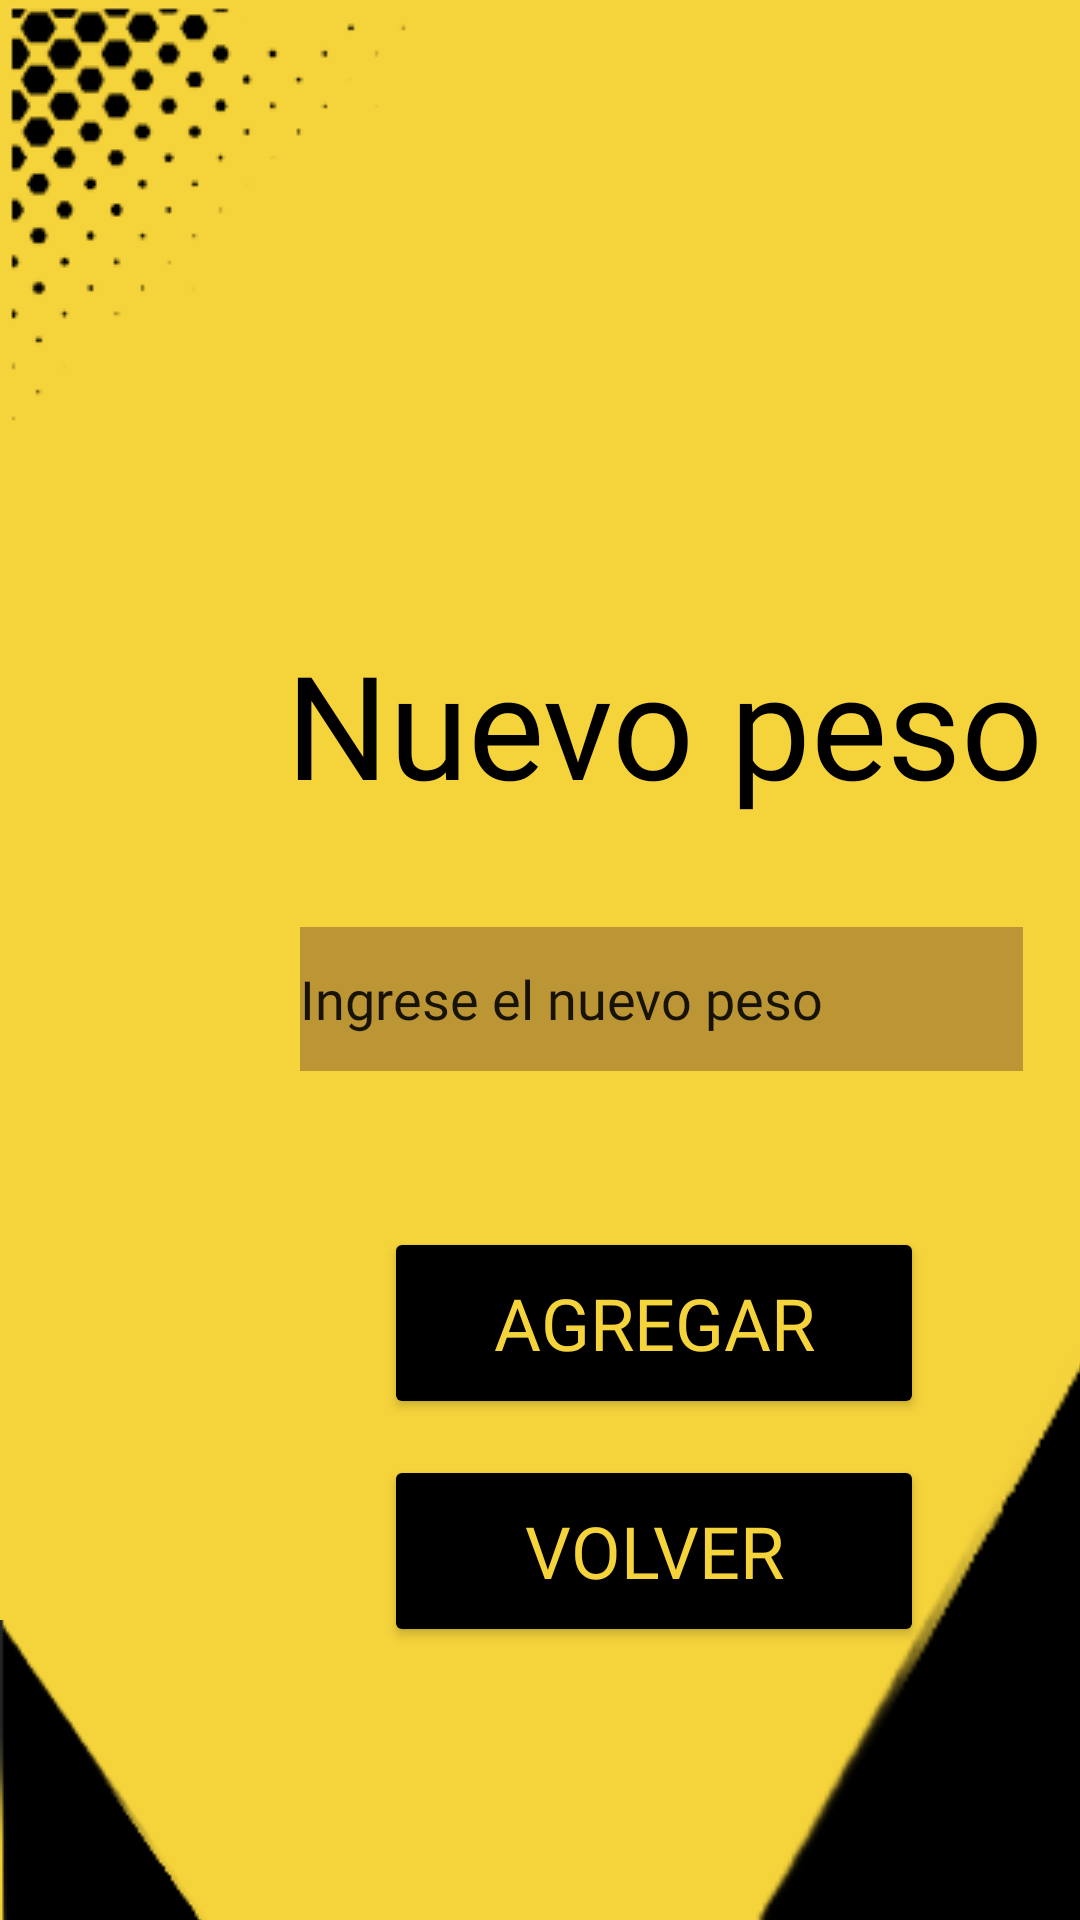

This screen was rendered from an Android layout file. Write that file and the resources it references.
<!-- AndroidManifest.xml: application theme Theme.AppGym -->
<!-- res/layout/nuevo_peso.xml -->
<?xml version="1.0" encoding="utf-8"?>
<androidx.constraintlayout.widget.ConstraintLayout xmlns:android="http://schemas.android.com/apk/res/android"
    xmlns:app="http://schemas.android.com/apk/res-auto"
    xmlns:tools="http://schemas.android.com/tools"
    android:layout_width="match_parent"
    android:layout_height="match_parent"
    android:background="@color/yellow"
    tools:context=".Vista.Nuevo_Peso">
    <Button
        android:id="@+id/button4"
        android:layout_width="180dp"
        android:layout_height="64dp"
        android:layout_marginStart="128dp"
        android:layout_marginTop="268dp"
        android:backgroundTint="@color/black"
        android:fontFamily="@font/black_ops_one"
        android:text="Agregar"
        android:textColor="@color/yellow"
        android:textSize="24dp"
        app:layout_constraintStart_toStartOf="parent"
        app:layout_constraintTop_toBottomOf="@+id/imageView10" />

    <ImageView
        android:id="@+id/imageView10"
        android:layout_width="wrap_content"
        android:layout_height="wrap_content"
        android:layout_marginTop="1dp"
        app:layout_constraintStart_toStartOf="parent"
        app:layout_constraintTop_toTopOf="parent"
        app:srcCompat="@drawable/puntitos" />

    <ImageView
        android:id="@+id/imageView13"
        android:layout_width="475dp"
        android:layout_height="525dp"
        android:layout_marginStart="4dp"
        app:layout_constraintBottom_toBottomOf="parent"
        app:layout_constraintStart_toEndOf="@+id/imageView11"
        app:srcCompat="@drawable/mi_proyecto2" />

    <Button
        android:id="@+id/btnVolver3"
        android:layout_width="180dp"
        android:layout_height="64dp"
        android:layout_marginStart="128dp"
        android:layout_marginTop="344dp"
        android:backgroundTint="@color/black"
        android:fontFamily="@font/black_ops_one"
        android:text="Volver"
        android:textColor="@color/yellow"
        android:textSize="24dp"
        app:layout_constraintStart_toStartOf="parent"
        app:layout_constraintTop_toBottomOf="@+id/imageView10" />

    <ImageView
        android:id="@+id/imageView11"
        android:layout_width="wrap_content"
        android:layout_height="wrap_content"
        android:layout_marginTop="399dp"
        app:layout_constraintStart_toStartOf="parent"
        app:layout_constraintTop_toBottomOf="@+id/imageView10"
        app:srcCompat="@drawable/mi_proyecto" />

    <EditText
        android:id="@+id/editTextTextPersonName"
        android:layout_width="241dp"
        android:layout_height="48dp"
        android:layout_marginStart="100dp"
        android:layout_marginTop="168dp"
        android:background="#AE8A33"
        android:backgroundTint="#BC9535"
        android:ems="10"
        android:fontFamily="@font/black_ops_one"
        android:inputType="textPersonName"
        android:text="Ingrese el nuevo peso"
        app:layout_constraintStart_toStartOf="parent"
        app:layout_constraintTop_toBottomOf="@+id/imageView10" />

    <TextView
        android:id="@+id/textView5"
        android:layout_width="339dp"
        android:textAlignment="center"
        android:layout_height="63dp"
        android:layout_marginStart="52dp"
        android:layout_marginTop="68dp"
        android:fontFamily="@font/black_ops_one"
        android:text="Nuevo peso"
        android:textColor="@color/black"
        android:textSize="48sp"
        app:layout_constraintStart_toStartOf="parent"
        app:layout_constraintTop_toBottomOf="@+id/imageView10" />


</androidx.constraintlayout.widget.ConstraintLayout>
<!-- resources referenced by this layout -->
<resources>
  <color name="black">#FF000000</color>
  <color name="yellow">#F5D33B</color>
  <!-- drawable mi_proyecto: png bitmap (drawable, 6650 bytes) -->
  <!-- drawable mi_proyecto2: png bitmap (drawable, 8938 bytes) -->
  <!-- drawable puntitos: png bitmap (drawable, 7890 bytes) -->
  <style name="Theme.AppGym" parent="Theme.MaterialComponents.DayNight.DarkActionBar">
          
          <item name="colorPrimary">@color/purple_500</item>
          <item name="colorPrimaryVariant">@color/purple_700</item>
          <item name="colorOnPrimary">@color/white</item>
          
          <item name="colorSecondary">@color/teal_200</item>
          <item name="colorSecondaryVariant">@color/teal_700</item>
          <item name="colorOnSecondary">@color/black</item>
          
          <item name="android:statusBarColor">?attr/colorPrimaryVariant</item>
          
      </style>
  <color name="purple_500">#FF6200EE</color>
  <color name="purple_700">#FF3700B3</color>
  <color name="white">#FFFFFFFF</color>
  <color name="teal_200">#FF03DAC5</color>
  <color name="teal_700">#FF018786</color>
</resources>
